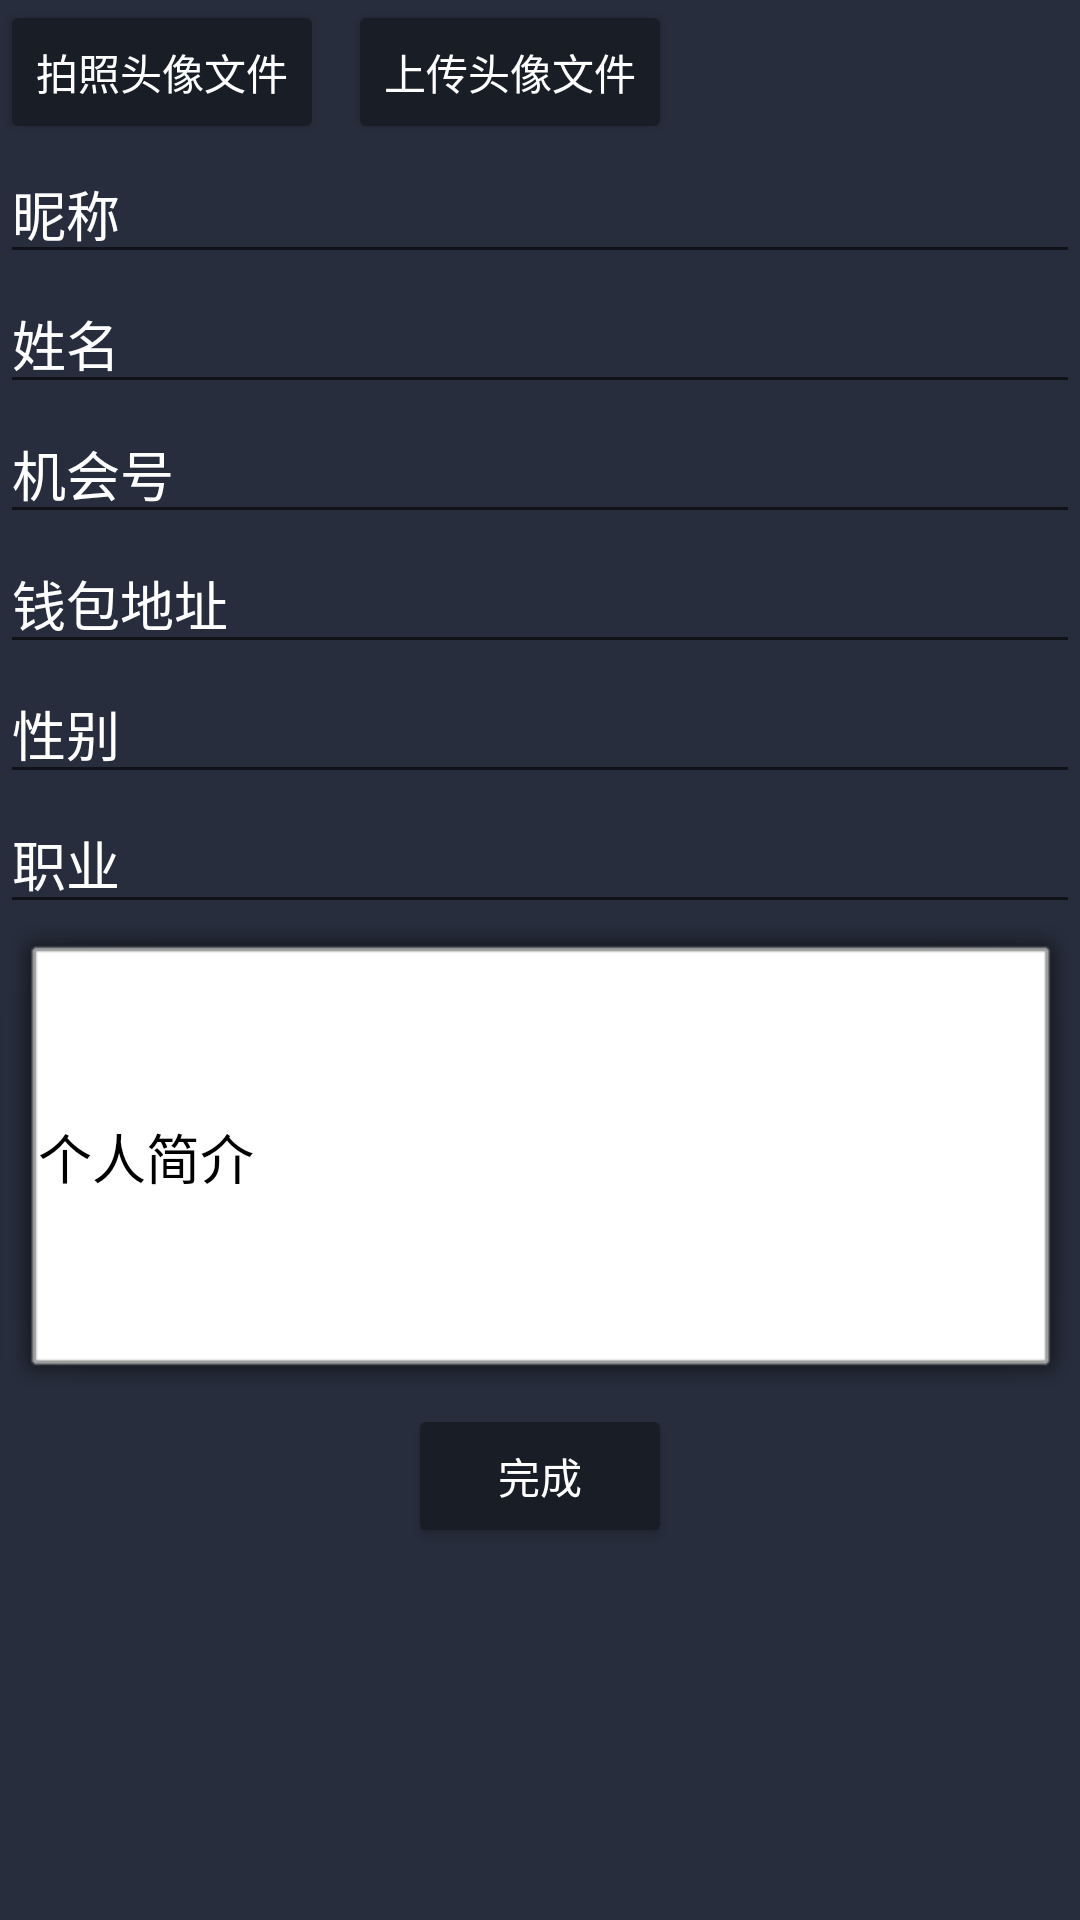

Produce the Android XML layout that renders to this screen, including the resource entries it uses.
<!-- AndroidManifest.xml: application theme AppTheme -->
<!-- res/layout/activity_change_information.xml -->
<?xml version="1.0" encoding="utf-8"?>
<ScrollView xmlns:android="http://schemas.android.com/apk/res/android"
    xmlns:app="http://schemas.android.com/apk/res-auto"
    xmlns:tools="http://schemas.android.com/tools"
    android:layout_width="match_parent"
    android:layout_height="match_parent"
    tools:context=".changeInformationActivity">
    <RelativeLayout
        android:layout_width="match_parent"
        android:layout_height="match_parent">

        <Button
            android:id="@+id/touBtn2"
            android:layout_width="wrap_content"
            android:layout_height="wrap_content"
            android:layout_alignEnd="@+id/finishBtn"
            android:layout_alignParentTop="true"
            android:text="上传头像文件" />

        <Button
        android:id="@+id/touBtn"
        android:layout_width="wrap_content"
        android:layout_height="wrap_content"
        android:layout_alignParentStart="true"
        android:layout_alignParentTop="true"
        android:text="拍照头像文件"/>


    <EditText
        android:id="@+id/inpUid"
        android:layout_width="match_parent"
        android:layout_height="wrap_content"
        android:layout_alignParentStart="true"
        android:layout_below="@+id/touBtn"
        android:inputType="text"
        android:textColor="@color/white"
        android:text="昵称" />

    <EditText
        android:id="@+id/inpName"
        android:layout_width="match_parent"
        android:layout_height="wrap_content"
        android:layout_alignParentStart="true"
        android:layout_below="@+id/inpUid"
        android:inputType="text"
        android:textColor="@color/white"
        android:text="姓名" />

    <EditText
        android:id="@+id/inpChance"
        android:layout_width="match_parent"
        android:layout_height="wrap_content"
        android:layout_below="@+id/inpName"
        android:layout_centerHorizontal="true"
        android:textColor="@color/white"
        android:inputType="text"
        android:text="机会号" />

    <EditText
        android:id="@+id/inpWallet"
        android:layout_width="match_parent"
        android:layout_height="wrap_content"
        android:layout_alignParentStart="true"
        android:layout_below="@+id/inpChance"
        android:textColor="@color/white"
        android:ems="10"
        android:inputType="text"
        android:text="钱包地址" />

        <EditText
            android:id="@+id/inpSex"
            android:layout_width="match_parent"
            android:layout_height="wrap_content"
            android:layout_alignParentStart="true"
            android:layout_below="@+id/inpWallet"
            android:textColor="@color/white"
            android:inputType="text"
            android:text="性别" />

    <EditText
        android:id="@+id/inpCareer"
        android:layout_width="match_parent"
        android:layout_height="wrap_content"
        android:layout_alignParentStart="true"
        android:layout_below="@+id/inpSex"
        android:textColor="@color/white"
        android:inputType="text"
        android:text="职业" />

    <EditText
        android:id="@+id/inpRes"
        android:layout_width="match_parent"
        android:layout_height="160dp"
        android:layout_below="@+id/inpCareer"
        android:layout_centerHorizontal="true"
        android:textColor="@color/black"
        android:background="@android:drawable/alert_light_frame"
        android:inputType="textMultiLine"
        android:text="个人简介" />

    <Button
        android:id="@+id/finishBtn"
        android:layout_width="wrap_content"
        android:layout_height="wrap_content"
        android:layout_below="@+id/inpRes"
        android:layout_alignParentBottom="true"
        android:layout_centerHorizontal="true"
        android:text="完成" />
        </RelativeLayout>


</ScrollView>
<!-- resources referenced by this layout -->
<resources>
  <color name="white">#ffffff</color>
  <style name="AppTheme" parent="Theme.AppCompat.Light.DarkActionBar">
          
          <item name="colorPrimary">@color/colorPrimary</item>
          <item name="colorPrimaryDark">@color/colorPrimaryDark</item>
          <item name="colorAccent">@color/colorAccent</item>
          <item name="android:textColor">@color/white</item>
          <item name="colorButtonNormal">@color/colorPrimary</item>
          <item name="android:windowBackground">@color/colorPrimaryDark</item>
      </style>
  <color name="colorPrimary">#191d26</color>
  <color name="colorPrimaryDark">#272d3c</color>
  <color name="colorAccent">#FF4081</color>
  <!-- not gathered from this repository: default colours our renderer supplied (Android Studio template values) -->
  <color name="black">#FF000000</color>
</resources>
